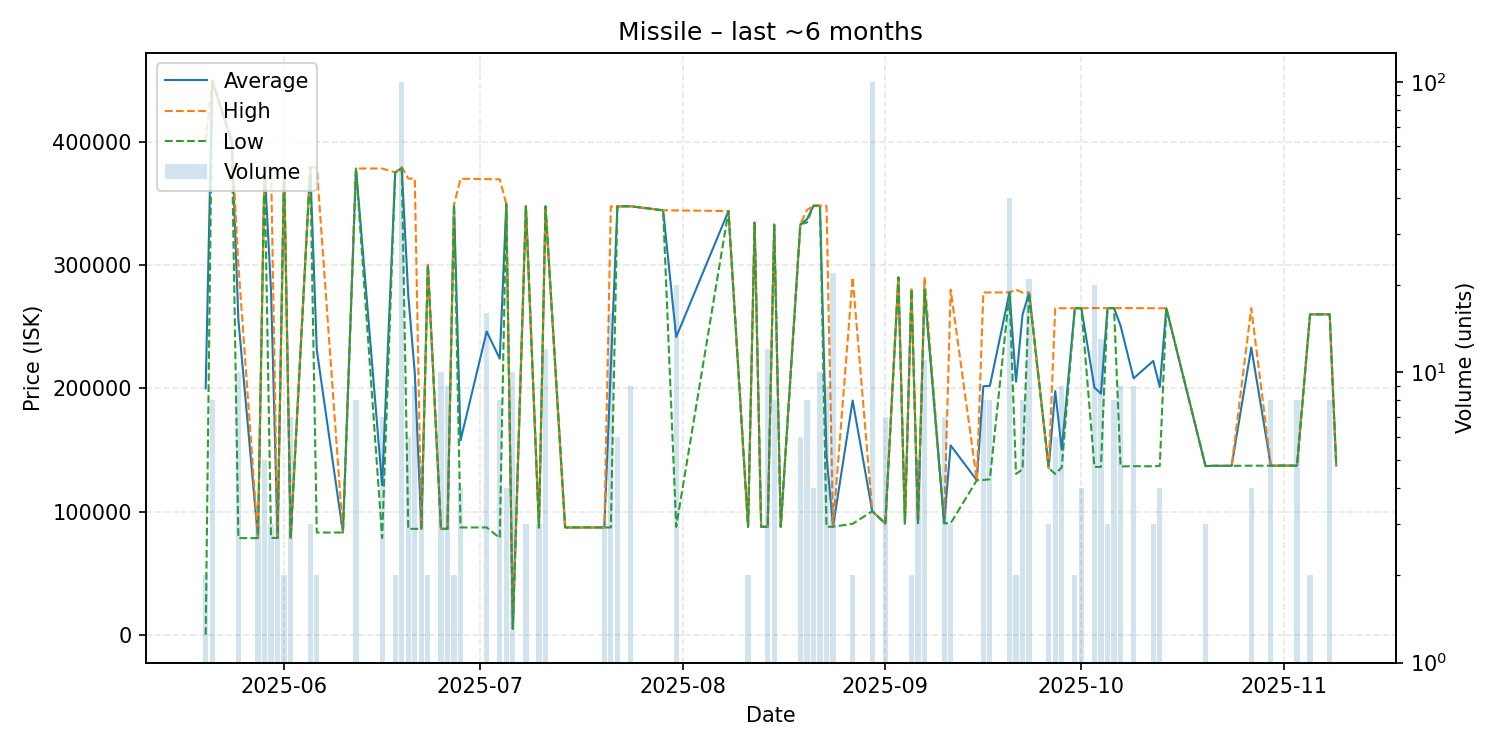

Source data for this figure (header and first rows):
date, average, highest, lowest, order_count, volume
2025-05-20, 200000, 400000, 0.01, 2, 2
2025-05-21, 449400, 449400, 449400, 1, 8
2025-05-24, 400000, 400000, 400000, 1, 1
2025-05-25, 255694, 300000, 78470, 3, 10
2025-05-28, 78480, 78480, 78480, 3, 3
2025-05-29, 379700, 379700, 379700, 2, 5
2025-05-30, 279197, 379500, 78590, 2, 3
2025-05-31, 78600, 78600, 78600, 4, 4
2025-06-01, 379500, 379500, 379500, 1, 2
2025-06-02, 78600, 78600, 78600, 2, 7
2025-06-05, 379100, 379100, 379100, 2, 3
2025-06-06, 231050, 379100, 83000, 2, 2
2025-06-10, 83000, 83000, 83000, 1, 1
2025-06-12, 378200, 378200, 378200, 2, 8
2025-06-16, 121374, 378200, 78570, 2, 7
2025-06-18, 375000, 375000, 375000, 1, 2
2025-06-19, 378594, 379300, 378200, 7, 100
2025-06-20, 275333, 370000, 86000, 2, 6
2025-06-21, 212222, 370000, 86000, 6, 9
2025-06-22, 86000, 86000, 86000, 3, 5
2025-06-23, 300100, 300100, 300100, 1, 2
2025-06-25, 86000, 86000, 86000, 2, 10
2025-06-26, 86000, 86000, 86000, 1, 9
2025-06-27, 349000, 349000, 349000, 1, 2
2025-06-28, 157808, 369900, 87110, 4, 4
2025-07-02, 246029, 369600, 87110, 4, 16
2025-07-04, 223985, 369400, 78570, 5, 8
2025-07-05, 349400, 349400, 349400, 1, 4
2025-07-06, 5000, 5000, 5000, 1, 10
2025-07-08, 347900, 347900, 347900, 1, 3
2025-07-10, 87110, 87110, 87110, 1, 3
2025-07-11, 347575, 347600, 347500, 3, 12
2025-07-14, 87120, 87120, 87120, 1, 1
2025-07-20, 87110, 87110, 87110, 1, 3
2025-07-21, 217242, 347400, 87110, 10, 16
2025-07-22, 347417, 347600, 347400, 3, 6
2025-07-24, 347600, 347600, 347600, 1, 9
2025-07-29, 344300, 344300, 344300, 1, 1
2025-07-31, 241550, 344200, 87610, 10, 20
2025-08-08, 343700, 343700, 343700, 1, 1
2025-08-11, 87650, 87650, 87650, 1, 2
2025-08-12, 334300, 334300, 334300, 1, 1
2025-08-13, 87650, 87650, 87650, 1, 1
2025-08-14, 87642, 87650, 87640, 2, 12
2025-08-15, 332712, 333000, 332700, 3, 8
2025-08-16, 87670, 87670, 87670, 1, 1
2025-08-19, 333000, 333000, 333000, 2, 6
2025-08-20, 336950, 344500, 334400, 3, 8
2025-08-21, 348000, 348000, 348000, 2, 4
2025-08-22, 348000, 348000, 348000, 1, 10
2025-08-23, 145537, 348000, 87690, 4, 9
2025-08-24, 87690, 87690, 87690, 3, 22
2025-08-27, 190045, 290000, 90090, 2, 2
2025-08-30, 100300, 100300, 100300, 1, 100
2025-09-01, 90310, 90310, 90310, 1, 7
2025-09-03, 289900, 289900, 289900, 1, 1
2025-09-04, 90370, 90370, 90370, 1, 1
2025-09-05, 280000, 280000, 280000, 1, 2
2025-09-06, 90450, 90465, 90440, 3, 5
2025-09-07, 280718, 290000, 279800, 4, 11
... 34 more rows
